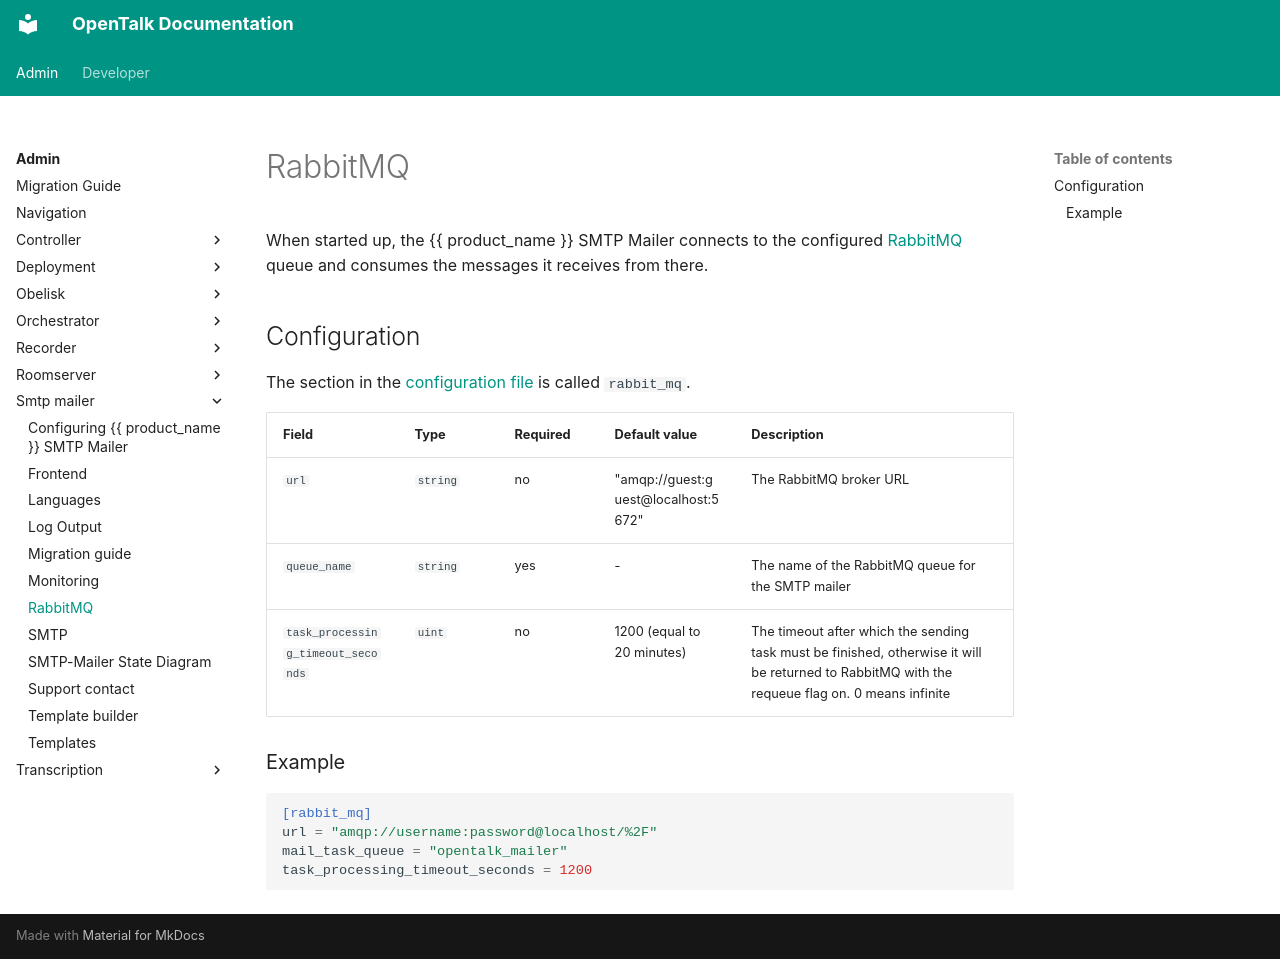

repository: opentalk-mirrors/opentalk · page: admin/smtp-mailer/rabbitmq/index.html · generator: mkdocs

---
sidebar_position: 2
---

# RabbitMQ

When started up, the {{ product_name }} SMTP Mailer connects to the configured
[RabbitMQ](https://www.rabbitmq.com/) queue and consumes the messages it
receives from there.

## Configuration

The section in the [configuration file](configuration.md) is called `rabbit_mq`.

| Field                             | Type     | Required | Default value                       | Description                                                                                                                                     |
| --------------------------------- | -------- | -------- | ----------------------------------- | ----------------------------------------------------------------------------------------------------------------------------------------------- |
| `url`                             | `string` | no       | "amqp://guest:guest@localhost:5672" | The RabbitMQ broker URL                                                                                                                         |
| `queue_name`                      | `string` | yes      | -                                   | The name of the RabbitMQ queue for the SMTP mailer                                                                                              |
| `task_processing_timeout_seconds` | `uint`   | no       | 1200 (equal to 20 minutes)          | The timeout after which the sending task must be finished, otherwise it will be returned to RabbitMQ with the requeue flag on. 0 means infinite |

### Example

```toml
[rabbit_mq]
url = "amqp://username:password@localhost/%2F"
mail_task_queue = "opentalk_mailer"
task_processing_timeout_seconds = 1200
```
